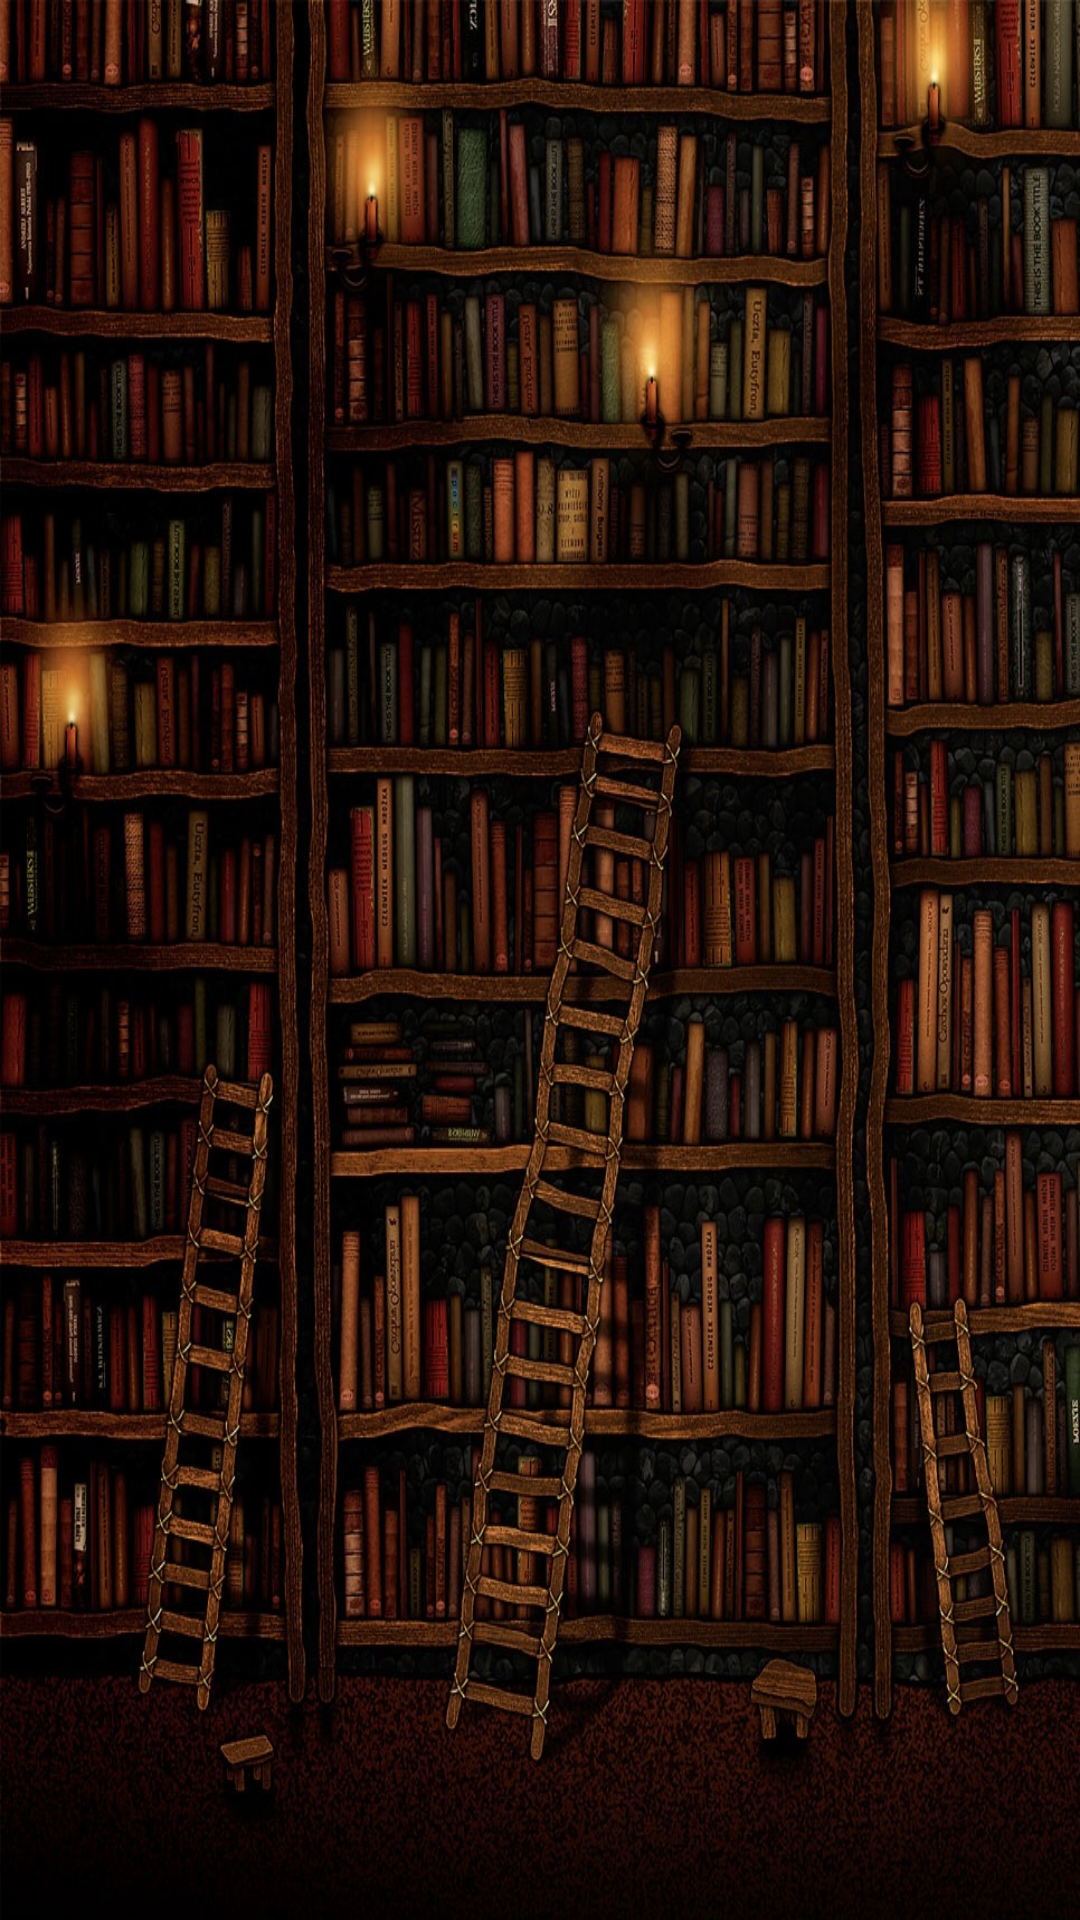

Produce the Android XML layout that renders to this screen, including the resource entries it uses.
<!-- AndroidManifest.xml: application theme AppTheme -->
<!-- res/layout/activity_main.xml -->
<FrameLayout xmlns:android="http://schemas.android.com/apk/res/android"
    xmlns:tools="http://schemas.android.com/tools"
    android:id="@+id/container"
    android:layout_width="match_parent"
    android:layout_height="match_parent"
    android:background="@drawable/back3"
    tools:context="com.example.easyhome.MainActivity"
    tools:ignore="MergeRootFrame" />
<!-- resources referenced by this layout -->
<resources>
  <!-- drawable back3: jpg bitmap (drawable-hdpi, 413935 bytes) -->
  <style name="AppTheme" parent="AppBaseTheme">
          
      </style>
  <style name="AppBaseTheme" parent="Theme.AppCompat.Light">
          
      </style>
</resources>
